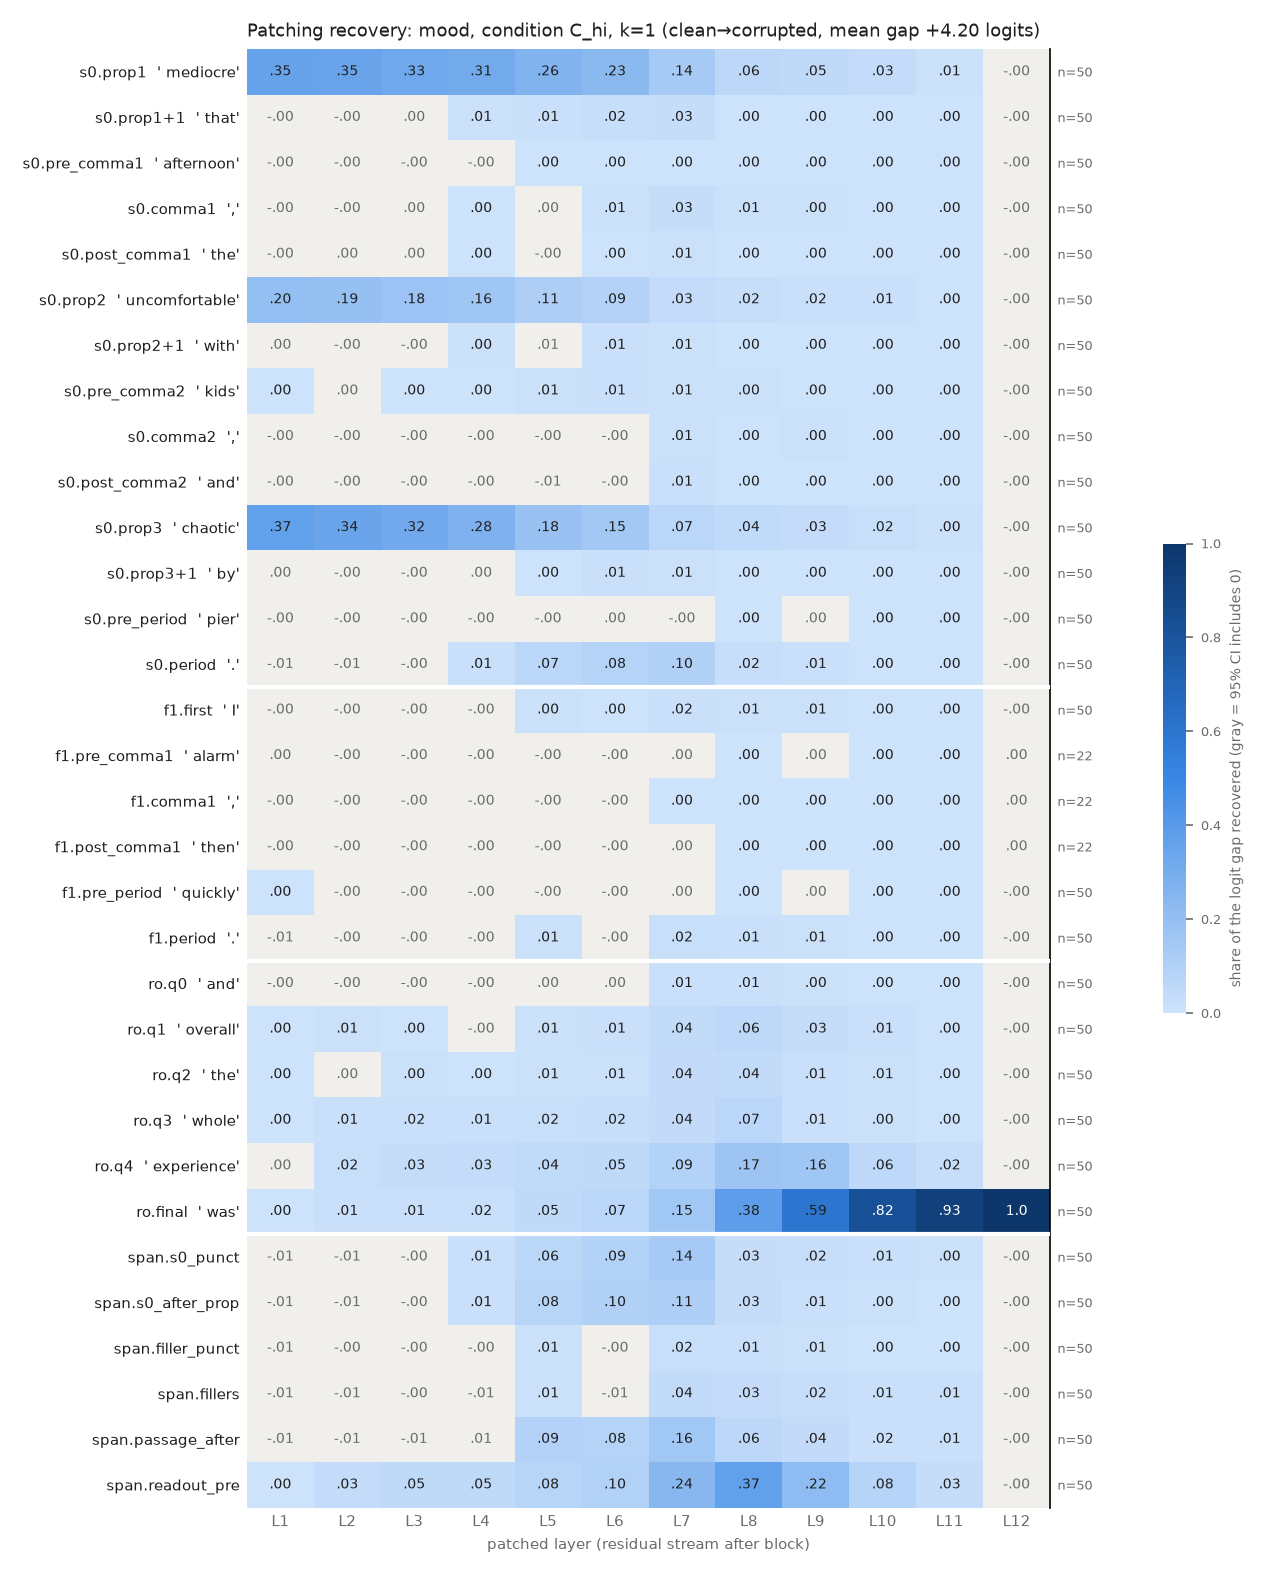

Data behind this chart, as committed beside it:
row, example, layer, recovery, ci_lo, ci_hi, n_pairs
s0.prop1, mediocre, 1, 0.355, 0.2968, 0.4124, 50
s0.prop1, mediocre, 2, 0.3458, 0.2876, 0.4026, 50
s0.prop1, mediocre, 3, 0.3273, 0.2716, 0.3826, 50
s0.prop1, mediocre, 4, 0.3145, 0.261, 0.3693, 50
s0.prop1, mediocre, 5, 0.263, 0.2166, 0.3105, 50
s0.prop1, mediocre, 6, 0.2329, 0.1902, 0.2775, 50
s0.prop1, mediocre, 7, 0.1384, 0.1078, 0.1727, 50
s0.prop1, mediocre, 8, 0.06133, 0.04805, 0.07515, 50
s0.prop1, mediocre, 9, 0.05036, 0.04109, 0.06064, 50
s0.prop1, mediocre, 10, 0.03378, 0.0273, 0.04072, 50
s0.prop1, mediocre, 11, 0.005475, 0.004803, 0.006207, 50
s0.prop1, mediocre, 12, -4.084773278698552e-08, -4.3611728808378207e-07, 3.8139165299108007e-07, 50
s0.prop1+1, that, 1, -0.0005764, -0.001377, 0.0002279, 50
s0.prop1+1, that, 2, -0.0007564, -0.001841, 0.0002547, 50
s0.prop1+1, that, 3, 0.0001444, -0.002276, 0.002641, 50
s0.prop1+1, that, 4, 0.006651, 0.002907, 0.01059, 50
s0.prop1+1, that, 5, 0.009948, 0.005284, 0.01495, 50
s0.prop1+1, that, 6, 0.02103, 0.01593, 0.02663, 50
s0.prop1+1, that, 7, 0.02763, 0.01823, 0.04036, 50
s0.prop1+1, that, 8, 0.00251, 0.001728, 0.003324, 50
s0.prop1+1, that, 9, 0.0008202, 0.0005083, 0.001136, 50
s0.prop1+1, that, 10, 0.0008577, 0.0006013, 0.001155, 50
s0.prop1+1, that, 11, 0.0004126, 0.0002784, 0.000561, 50
s0.prop1+1, that, 12, -4.084773278698552e-08, -4.349671538424573e-07, 3.673637883632645e-07, 50
s0.pre_comma1, afternoon, 1, -0.0003885, -0.0009584, 0.0002261, 50
s0.pre_comma1, afternoon, 2, -0.0005144, -0.001147, 9.674399787941474e-05, 50
s0.pre_comma1, afternoon, 3, -0.000152, -0.0009885, 0.0006754, 50
s0.pre_comma1, afternoon, 4, -0.0003384, -0.001636, 0.0009561, 50
s0.pre_comma1, afternoon, 5, 0.00214, 0.0006336, 0.003781, 50
s0.pre_comma1, afternoon, 6, 0.00306, 0.001298, 0.005103, 50
s0.pre_comma1, afternoon, 7, 0.003073, 0.001441, 0.004907, 50
s0.pre_comma1, afternoon, 8, 0.00265, 0.0019, 0.003452, 50
s0.pre_comma1, afternoon, 9, 0.001031, 0.0006952, 0.001417, 50
s0.pre_comma1, afternoon, 10, 0.0007339, 0.0004972, 0.0009781, 50
s0.pre_comma1, afternoon, 11, 0.0005602, 0.0004485, 0.0006831, 50
s0.pre_comma1, afternoon, 12, -4.084773278698552e-08, -4.294346175987524e-07, 3.549357972511008e-07, 50
s0.comma1, ,, 1, -0.0007274, -0.001947, 0.000243, 50
s0.comma1, ,, 2, -0.0004895, -0.001767, 0.0005904, 50
s0.comma1, ,, 3, 0.0002991, -0.001021, 0.00145, 50
s0.comma1, ,, 4, 0.001963, 0.0004182, 0.00334, 50
s0.comma1, ,, 5, 0.001964, -0.0001788, 0.004068, 50
s0.comma1, ,, 6, 0.005463, 0.003073, 0.007928, 50
s0.comma1, ,, 7, 0.02744, 0.02212, 0.03295, 50
s0.comma1, ,, 8, 0.006084, 0.004929, 0.007371, 50
s0.comma1, ,, 9, 0.004452, 0.003912, 0.005011, 50
s0.comma1, ,, 10, 0.003786, 0.003326, 0.004287, 50
s0.comma1, ,, 11, 0.002301, 0.002008, 0.002597, 50
s0.comma1, ,, 12, -4.084773278698552e-08, -4.4854043847988823e-07, 3.86244363142428e-07, 50
s0.post_comma1, the, 1, -0.0001845, -0.0006249, 0.0001735, 50
s0.post_comma1, the, 2, 0.0003554, -0.000175, 0.0007908, 50
s0.post_comma1, the, 3, 0.0005343, -0.0002358, 0.001224, 50
s0.post_comma1, the, 4, 0.0007999, 9.408282599491136e-05, 0.001444, 50
s0.post_comma1, the, 5, -0.0004396, -0.001515, 0.0004924, 50
s0.post_comma1, the, 6, 0.001461, 0.000754, 0.00216, 50
s0.post_comma1, the, 7, 0.006599, 0.005068, 0.008428, 50
s0.post_comma1, the, 8, 0.002112, 0.001685, 0.002588, 50
s0.post_comma1, the, 9, 0.001452, 0.001176, 0.001742, 50
s0.post_comma1, the, 10, 0.0009868, 0.0007924, 0.001188, 50
s0.post_comma1, the, 11, 0.0008351, 0.0006782, 0.0009947, 50
s0.post_comma1, the, 12, -4.084773278698552e-08, -4.2710764445556385e-07, 3.890191200784221e-07, 50
... 324 more rows
